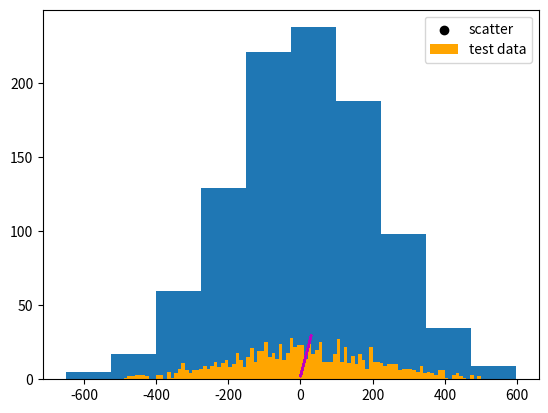

This chart was generated by the following Python code:
#!/usr/bin/env python
# coding: utf-8

# # Scatter Plot

# In[ ]:


import matplotlib.pyplot as plt

x = [1, 2, 3, 4, 5, 6]
y = [1, 2, 3, 4, 5, 6]

plt.scatter(x, y, label='scatter', color='k')


# In[ ]:


import numpy as np
import matplotlib.pyplot as plt
import matplotlib.pylab as plb

a = np.random.rand(3)
print(a)
print(10 * a + 100)  # multiply/add all elements


# In[ ]:


x1 = 5 * np.random.rand(50);  # middle
x2 = 5 * np.random.rand(50) + 25;  # top (right)
x3 = 30 * np.random.rand(25);  # bottom (left)
x = np.concatenate((x1, x2, x3))  # merge

y1 = 5 * np.random.rand(50);  # middle
y2 = 5 * np.random.rand(50) + 25;  # (top) right
y3 = 30 * np.random.rand(25);  # (bottom) left
y = np.concatenate((y1, y2, y3))

plt.scatter(x, y, s=30, marker='*')
plt.show()


# In[ ]:


color_list = ['b'] * 50 + ['g'] * 50 + ['r'] * 25  # set color for each point
print(color_list)
'''
first 50 will be blue, next 50 green, final 25 red.
this is the order that we added them in with the concatenate method.
this doesn't actually check values, the color is fixed.
'''
plt.scatter(x, y, c=color_list)
plt.show()


# In[ ]:


plt.scatter(x, y, s=50, marker='D', c=color_list)

z = np.polyfit(x, y, 1) # add line width 1
p = np.poly1d(z) # ?
plt.plot(x, p(x), 'm-') # add correlation

plt.show()


# # Histogram

# In[ ]:


import numpy as np
import matplotlib.pyplot as plt

x = 200 * np.random.randn(1000)
plt.hist(x)
plt.show()


# In[ ]:


plt.hist(x,
        100, # bin number
        range=(-500, 500),
        histtype='stepfilled',
        align='mid',
        color='orange',
        label='test data')
plt.legend()
plt.show()

